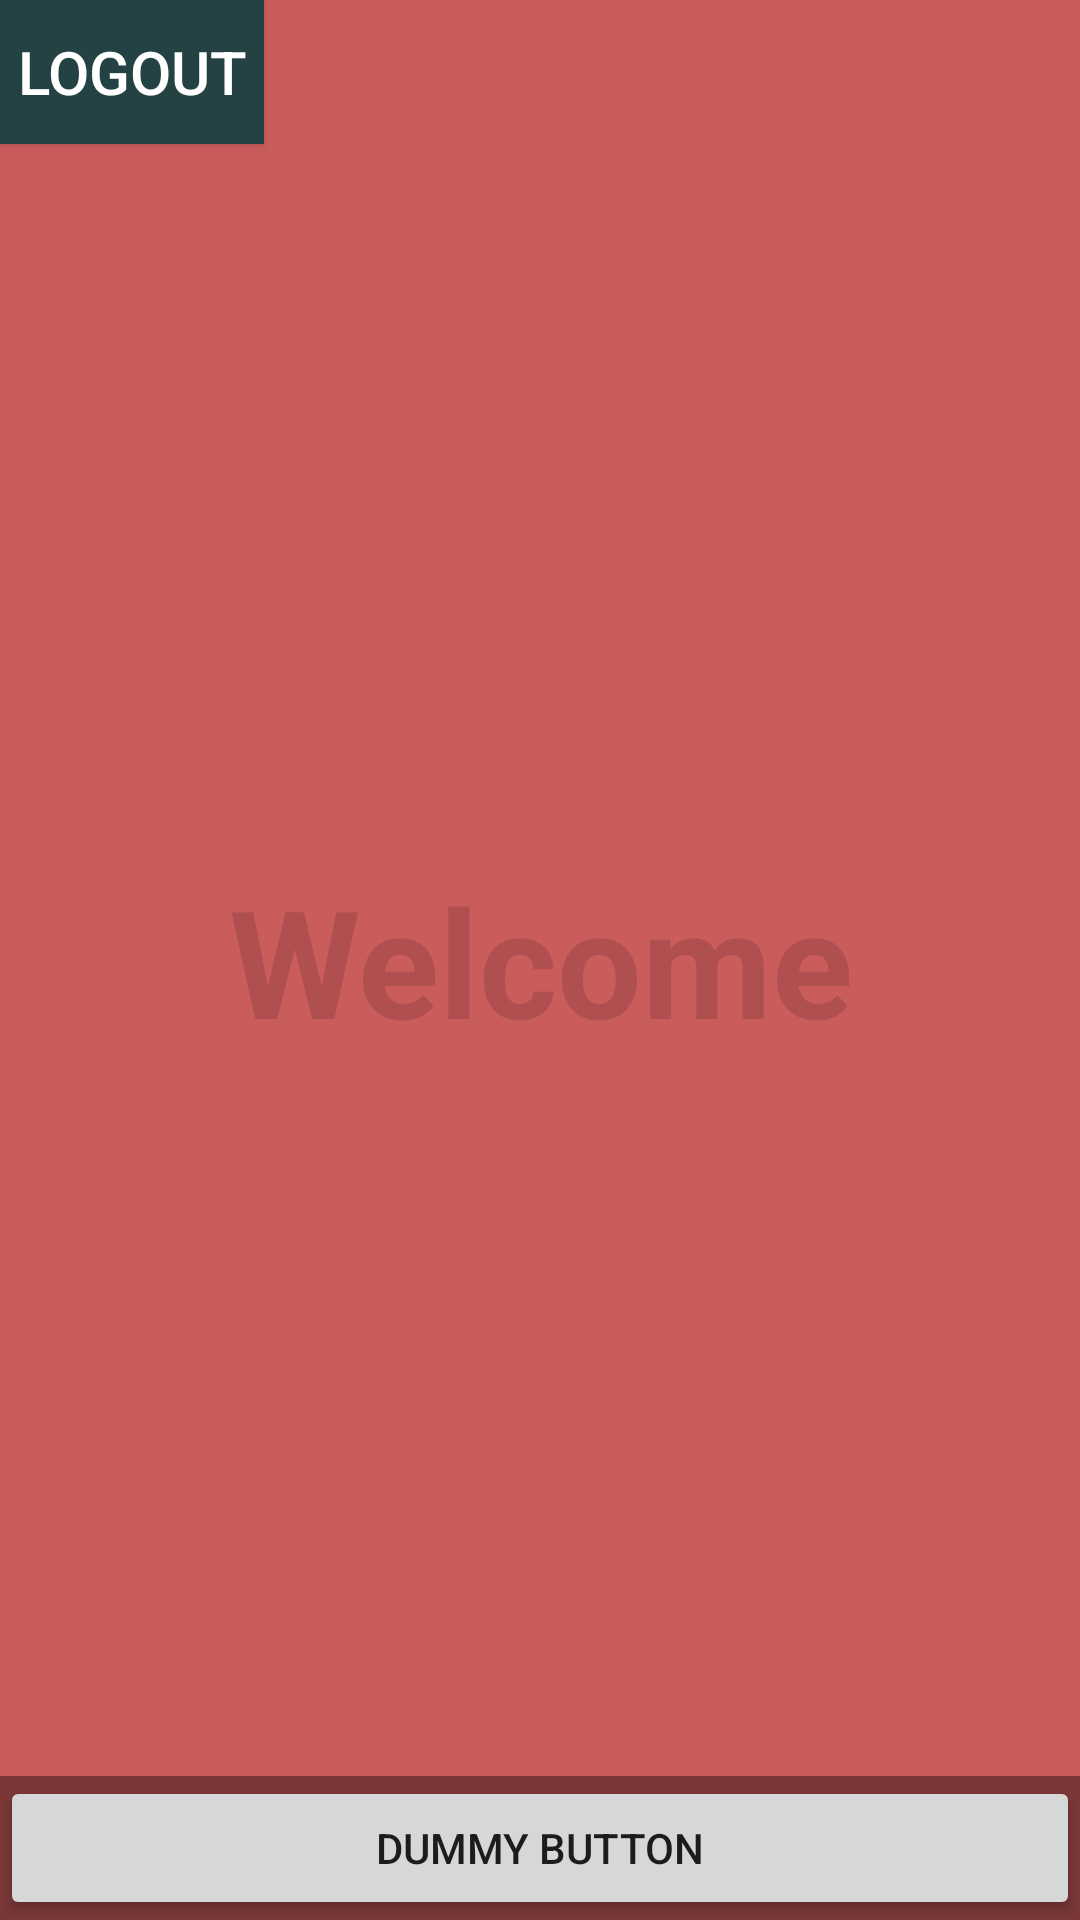

Layout XML and referenced resources for this Android screen:
<!-- AndroidManifest.xml: application theme AppTheme -->
<!-- res/layout/activity_home.xml -->
<?xml version="1.0" encoding="utf-8"?>
<FrameLayout xmlns:android="http://schemas.android.com/apk/res/android"
    xmlns:tools="http://schemas.android.com/tools"
    android:layout_width="match_parent"
    android:layout_height="match_parent"
    android:background="#CA5C5C"
    tools:context=".HomeActivity">

    
    <TextView
        android:id="@+id/fullscreen_content"
        android:layout_width="match_parent"
        android:layout_height="match_parent"
        android:gravity="center"
        android:keepScreenOn="true"
        android:text="Welcome"
        android:textColor="#AF4F4F"
        android:textSize="50sp"
        android:textStyle="bold" />

    <Button
        android:id="@+id/logout"
        android:layout_width="wrap_content"
        android:layout_height="wrap_content"
        android:textSize="20dp"
        android:text="LogOut"
        android:textColor="#fff"
        android:background="#244243"/>

    
    <FrameLayout
        android:layout_width="match_parent"
        android:layout_height="match_parent"
        android:fitsSystemWindows="true">

        <LinearLayout
            android:id="@+id/fullscreen_content_controls"

            android:layout_width="match_parent"
            android:layout_height="wrap_content"
            android:layout_gravity="bottom|center_horizontal"
            android:background="@color/black_overlay"
            android:orientation="horizontal"
            tools:ignore="UselessParent">

            <Button
                android:id="@+id/dummy_button"

                android:layout_width="0dp"
                android:layout_height="wrap_content"
                android:layout_weight="1"
                android:text="@string/dummy_button" />

        </LinearLayout>
    </FrameLayout>

</FrameLayout>
<!-- resources referenced by this layout -->
<resources>
  <color name="black_overlay">#66000000</color>
  <string name="dummy_button">Dummy Button</string>
  <style name="AppTheme" parent="Theme.AppCompat.Light.NoActionBar">
          
          
          <item name="colorPrimary">@color/colorPrimary</item>
          <item name="colorPrimaryDark">@color/colorPrimaryDark</item>
          <item name="colorAccent">@color/colorAccent</item>
      </style>
  <color name="colorPrimary">#C74444</color>
  <color name="colorPrimaryDark">#C74444</color>
  <color name="colorAccent">#AF5151</color>
</resources>
